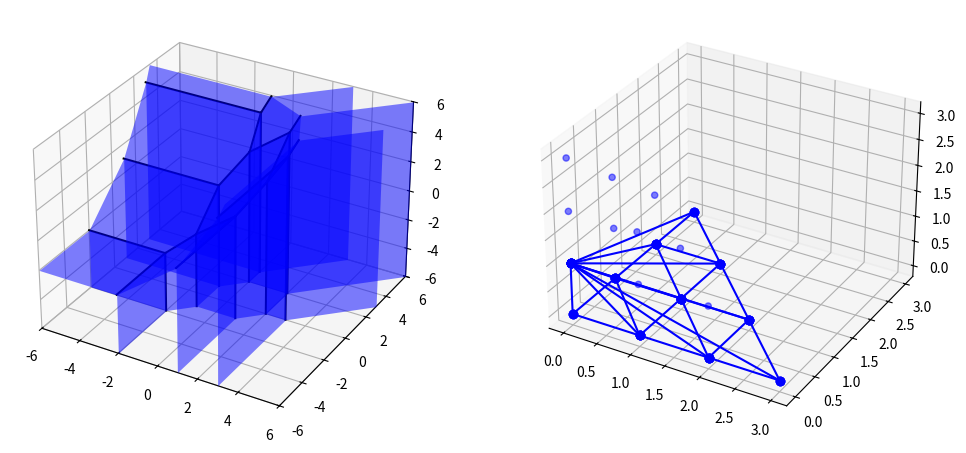

Python code for this plot:
###############################
# This script plots the tropical curve defined by a trivariate tropical polynomial
# The tropical numbers are defined with max as addition
# v1.1 - Ignore infty entries & got rid of a few functions
###############################
# TODO: Man kann alle list_exp Geschichten in inds und linToExp verstecken.
# TODO: Minimalist support
# TODO: Weights?

''' Preamble '''
import numpy as np
import matplotlib.pyplot as plt
from mpl_toolkits.mplot3d import Axes3D
from mpl_toolkits.mplot3d.art3d import Poly3DCollection
from scipy.spatial import ConvexHull
from matplotlib.ticker import MaxNLocator

infty = -9999999999999999 # Auxiliar-minus-infty - just some very negative number

''' INPUT '''
# This is the only stuff you should change

''' Define the polynomial '''
# Highest occuring exponent of a variable (e.g. for x^3y^2 + y^2 set d = 3)
# Setting this to sth like 10 and just forgetting about it doesn't really harm the computation time.
d = 10

# A[i,j,k] is the coefficient that belongs to x^iy^jz^k
A = infty * np.ones((d+1,d+1,d+1))# Initialising A - this sould not be deleted

try:    
    A[0,0,0] = -2
    A[0,1,0] = 0
    A[1,0,0] = 0
    A[2,0,0] = -1
    A[0,2,0] = -1
    A[1,1,0] = 1
    A[2,1,0] = -1
    A[1,2,0] = -1
    A[3,0,0] = -4
    A[0,3,0] = -4
    A[0,0,1] = 0
    
    '''
    A[0,0,0] = 1
    A[0,0,1] = -1
    A[0,0,2] = 0
    A[0,0,3] = 0
    '''
    '''
    A[0,0,0] = 0
    A[1,0,0] = 0
    '''
    '''
    A[2,0,0] = 0
    A[0,2,0] = 0
    A[0,0,2] = 0
    A[0,0,0] = 0
    A[1,0,0] = 0
    '''
    '''
    A[0,0,0] = 0
    A[1,0,0] = 0
    A[0,1,0] = 0
    A[0,0,1] = 0
    '''
    '''
    A[0,0,0] = 0
    A[1,0,1] = 0
    A[1,1,0] = 0
    A[2,1,1] = 0 # I = K = 0; J = [1,1,0], L = [1,0,1]
    '''
except:
    raise ValueError("Your highest occuring degree of a variable, d, is too small. (Or you have a syntax error)")

''' Plotting range '''
# As long as you don't do stuff near infty you should be fine

a_x = -6  # Boundary x-axis left
b_x = 6   # Boundary x-axis right
a_y = -6  # Boundary y-axis left
b_y = 6   # Boundary y-axis right
a_z = -6
b_z = 6

''' If something weird happens, read this:'''
## Non-symbolic computing problems: One does not simply check floats for equality
# If you don't do sth weird, this part should not concern you. Some words:
# This eps can usually be chosen very small (~10^{-14}). If the polynomial is of very high degree you might need a bigger eps
# So if the sanity check of a plot fails, this is the first thing to change and check again.

eps = 0.00000000000001  # Epsilon - because testing for equality of floats is bad

''' Code - functions '''
# Don't change stuff after here - unless you really know what you are doing

def linToExp(i):
    '''
        Args:
            Integer between 0 and (d+1)^3
        Returns:
            The exponent of the i-th monomial
    '''
    return (i // (d+1)**2), ((i // (d+1))%(d+1)), (i % (d+1))

def tropPolySet(x,y,z,A,inds):
    '''
    Args:
        x (int of float): x-coordinate
        y (int of float): y-coordinate
        z (int of float): z-coordinate
        A (3-dim Array of int or float): The coefficientmatrix of a tropical polynomial
        inds (list of ont): The entries of A not infty
    Returns:
        array of floats: The values in the max of the tropical polynomial, has length len(inds)
    '''
    n = len(inds)
    v = np.zeros(n)
    for i in range(n):
        i1,j1,k1 = linToExp(inds[i])
        v[i] = i1*x + j1*y + k1*z + A[i1,j1,k1]
    return v

def threeEqual(a,b,val,eps):
    '''
    Args:
        a(list or array of int or float): First tuple
        b(list or array of int or float): Second tuple
        val (int or float): A value
        eps (int or float): error tolerance
    Returns:
        True if at least three entries of both a and b are closer than eps to val
    '''
    count = 0

    for i in range(0,len(a)):
        if (abs(val-a[i]) < eps):
            count = count + 1
    if count >= 3:
        count = 0
        for i in range(0,len(b)):
            if (abs(val-b[i]) < eps):
                count = count + 1
    else:
        return False
    if count >= 3:
        return True
    else:
        return False

def isSubSet3(a1,a2,a3,b1,b2,b3):
    '''
    Args:
        a1,a2,a3,b1,b2,a3 (list of int or float): The coordinates of two sets of points
    Returns:
        True if {(a1,a2,a3)} is a subset of {(b1,b2,b3)}, else False
    '''
    a = []
    b = []
    for i in range(0,len(a1)):
        a.append(np.array([a1[i],a2[i],a3[i]]))
    for i in range(0,len(b1)):
        b.append(np.array([b1[i],b2[i],b3[i]]))
    for i in range(0,len(a)):
        if not any(np.array_equal(a[i], bi) for bi in b):
            return False
    return True

def bothAreIn(i1,j1,k1,i2,j2,k2,list_is,list_js,list_ks):
    '''
    Args:
        i1,j1,k1,i2,j2,k2 (int): Two exponents of monomials
    Returns:
        true if (i1,j1,k1), (i2,j2,k2) both are in {(list_is[l],list_js[l],list_ks[l])|l}
    '''
    exp1 = [i1,j1,k1]
    exp2 = [i2,j2,k2]
    exps = []
    for i in range(0,len(list_is)):
        exps.append([list_is[i],list_js[i],list_ks[i]])
    if (exp1 in exps) and (exp2 in exps):
        return True
    else:
        return False

def getTheEquals(exp1,exp2):
    '''
        Args:
            Two lists of length 3 containing lists of int of length 3
        Returns:
            The Entries that occur twice
    '''
    sol = []
    for i in range(0,len(exp1)):
        if (exp1[i] in exp2):
            sol.append(exp1[i])
    return sol

def tropMonomVal(x,y,z,exp,A):
    '''
        Args:
            Point (x,y,z), exponent of monomial [i,j,k], coeff matrix A
        Returns:
            Value of the tropical monomial at (x,y,z)
    '''
    return (A[exp[0],exp[1],exp[2]] + exp[0]*x + exp[1]*y + exp[2]*z)

def noDouble(arr, eps):
    '''
    Entfernt doppelte Elemente aus der Eingabeliste basierend auf einer Max-Norm-Toleranz.

    Args:
        arr: List of numpy arrays (length 3)
        eps: float - error tolerance in max norm

    Returns:
        Eine Liste mit einzigartigen Elementen aus `arr`, wobei zwei Elemente als gleich betrachtet 
        werden, wenn ihre Max-Norm-Distanz kleiner als `eps` ist.
    '''
    unique = []
    for vector in arr:
        if not isInSet(vector, unique, eps):
            unique.append(vector)
    return unique


def isInSet(vector, unique_list, eps):
    """
    Überprüft, ob ein Vektor bereits in einer Liste enthalten ist, basierend auf der Max-Norm.

    Args:
        vector: numpy array der Länge 3
        unique_list: Liste von numpy arrays (Länge 3)
        eps: float - Fehler-Toleranz für die Max-Norm

    Returns:
        True, wenn `vector` in `unique_list` enthalten ist (bis auf eine Toleranz von `eps`), 
        ansonsten False.
    """
    for existing_vector in unique_list:
        if np.all(np.abs(vector - existing_vector) < eps):
            return True
    return False

def noDoublePolygon(vert_poly, monoms_poly):
    '''
        Args:
            List of lists of three-dim np arrays, List of Lists of ints (exponents of two of the maximal monoms at each polygon)
        Returns:
            Maximal list of lists of three-dim np arrays, such that no set of three dim arrays occurs twice. For each polygon the exponents of all maximal monoms
            Gets rid of polygons with only two vertices
    '''
    temp_vert_poly = [] # Start with no polygon
    temp_monoms = []  # And no max monoms
    for i in range(len(vert_poly)): # For each polygon: If not already in list, add it to the list
        if (len(vert_poly[i]) > 2): # Actually a polygon, i.e. more than two vertices
            index_eq = notAnyEqual(vert_poly[i],temp_vert_poly)
            if index_eq == -1:
                temp_vert_poly.append(vert_poly[i])
                temp_monoms.append(monoms_poly[i])
            else: # If already in list, add the monomials exponents
                temp_monoms[index_eq] = concatListsNoDouble(temp_monoms[index_eq],monoms_poly[i])
    return temp_vert_poly, temp_monoms

def notAnyEqual(vert_poly_i,temp_vert_poly):
    '''
        Args:
            vert_poly_i (list of length 3 arrays of floats): A list of vertics of a polygon
            temp_vert_poly (list of lists of length 3 arrays of floats): A list of the above
        Returns:
            int: -1 iff vert_poly_i not in temp_vert_poly; i iff vert_poly_i in temp_vert_poly, i is the index at which the equality occured
    '''
    for i in range(len(temp_vert_poly)):
        if equalTwoListsOfArr(vert_poly_i, temp_vert_poly[i]):
            return i
    return -1

def concatListsNoDouble(list1, list2):
    '''
        Args:
            Two lists with entries lists of ints of length 3
        Returns:
            List containing all entries of the two lists, but each entry exactly once
    '''
    temp = list2
    for el1 in list1:
        if not(el1 in temp):
            temp.append(el1)
    return temp

def equalTwoListsOfArr(larr1,larr2):
    '''
        Args:
            Two lists of np arrays of length 3
        Returns:
            True if the lists have the same length and larr1 subset larr2
        (In particular: If each list contains no element twice, returns true iff, as sets, larr1 == larr2)
    '''
    if (len(larr1) != len(larr2)):
        return False
    for arr in larr1:
        if not any(np.array_equal(arr,arr2) for arr2 in larr2):
            return False
    return True

def maxMonomsAt(value_poly,eps):
    '''
        Args:
            np.array of doubles
        Returns:
            List of exponents of max monoms
    '''
    exps = []
    themax = np.max(value_poly)
    for i in range(len(value_poly)):
        if (abs(themax-value_poly[i])<eps):
            exps.append([i // (d+1)**2,(i // (d+1))%(d+1),i % (d+1)])
    return exps

def maxIndices(vals,eps):
    '''
        Args:
            np array of doubles, double
        Returns:
            The indices of the maximal (up to eps) values of vals
    '''
    mval = np.max(vals)
    maxinds = []
    for i in range(len(vals)):
        if (abs(mval - vals[i])<eps):
            maxinds.append(i)
    return maxinds

def pointsUnEqual(x1,y1,z1,x2,y2,z2,eps):
    '''
        Args:
            x1,y1,z1,x2,y2,z2 (float): The entries of two points in 3d space
            eps (float): error tolerance
        Returns:
            boolean: True if the points have distance less than eps in the infinity-norm, else False
    '''
    return (abs(x1 - x2) > eps) or (abs(y1-y2) > eps) or (abs(z1 - z2) > eps)

        
''' Code - do stuff '''

if (a_x >= b_x) or (a_y >= b_y) or (a_z >= b_z):
    raise ValueError("Your plotting range has too few dimensions or the boundarys dont make sense (e.g. intervall [2,1]). If you want to plot something 2-dim there is an extra script for that.")

# Get the relevant entries of the matrix A. This saves us a lot of asking for entries not beeing infty
inds = []
for l in range((d+1)**3):
    i,j,k = linToExp(l)
    if not (A[i,j,k] == infty):
        inds.append(l)

# The number of non infty entries in A
n = len(inds)

if (n < 2):
    raise ValueError("Please enter a polynomial, that is, set at least two entries of A to something different than infty.")

# A list of the corners of the plotting range. We will need this later
corners = [[a_x, a_y, a_z],
           [a_x, a_y, b_z],
           [a_x, b_y, a_z],
           [a_x, b_y, b_z],
           [b_x, a_y, a_z],
           [b_x, a_y, b_z],
           [b_x, b_y, a_z],
           [b_x, b_y, b_z]]

            
''' Walk through matrix A, check all quadrupels of monomials '''

list_x_vals = [] # In here go the x values for quadruple-max points
list_y_vals = [] # In here go the y values for quadruple-max points
list_z_vals = []
list_is = [] # In here go, as lists, the x-exponents of the maximal monomials
list_js = [] # In here go, as lists, the y-exponents of the maximal monomials
list_ks = []


for i in range(n-3):
    for j in range(i+1,n-2):
        for k in range(j+1,n-1):
            for l in range(k+1,n):
                ## Solve for points where a value is attained three times
                # Recover the exponents from the linear counting
                i1, j1, k1 = linToExp(inds[i])
                i2, j2, k2 = linToExp(inds[j])
                i3, j3, k3 = linToExp(inds[k])
                i4, j4, k4 = linToExp(inds[l])

                # The coefficients of the system of linear equations we have to solve
                B = np.array([[i2-i1, j2-j1, k2-k1],[i3-i1, j3-j1, k3-k1],[i4-i1, j4-j1, k4-k1]])
                b = np.array([A[i1,j1,k1] - A[i2,j2,k2],A[i1,j1,k1] - A[i3,j3,k3],A[i1,j1,k1] - A[i4,j4,k4]])

                # Proceed only if the system of lin eq is uniquely solvable
                if (0 != np.linalg.det(B)):
                    xyz = np.linalg.solve(B, b)
                    # Check if it is actually a maximum
                    if (abs(np.max(tropPolySet(xyz[0],xyz[1],xyz[2],A,inds)) - A[i1,j1,k1] - i1*xyz[0] - j1*xyz[1] - k1*xyz[2]) < eps):
                        list_x_vals.append(xyz[0])
                        list_y_vals.append(xyz[1])
                        list_z_vals.append(xyz[2])
                        if (xyz[0] <= a_x) or (xyz[0] >= b_x) or (xyz[1] <= a_y) or (xyz[1] >= b_y) or (xyz[2] <= a_z) or (xyz[2] >= b_z):
                            print(f"The point ({xyz[0]},{xyz[1]},{xyz[2]}) is not in your plotting range, which should be a problem...")

# Get all max monomials at each point
for i in range(len(list_x_vals)):
    temp = maxIndices(tropPolySet(list_x_vals[i],list_y_vals[i],list_z_vals[i],A,inds),eps)
    temp_is = []
    temp_js = []
    temp_ks = []
    for tp in temp:
        i1,j1,k1 = linToExp(inds[tp])
        temp_is.append(i1)
        temp_js.append(j1)
        temp_ks.append(k1)
    list_is.append(temp_is)
    list_js.append(temp_js)
    list_ks.append(temp_ks)

''' Now consider the boundary-triple max points '''

list_x_vals_bdry = [] # In here go the x values for points in the trop variety on the boundary
list_y_vals_bdry = [] # In here go the y values for points in the trop variety on the boundary
list_z_vals_bdry = []
list_is_bdry = [] # In here go, as length 3 lists, the x-exponents of the maximal monomials
list_js_bdry = [] # In here go, as length 3 listss, the y-exponents of the maximal monomials
list_ks_bdry = []

# It follows a lot of almost copy-pasted code. However, as there are always small but significiant changes, it cannot be easily be turned into a function
for i in range(n-2):
    for j in range(i+1,n-1):
        for k in range(j+1,n):
            ## Solve for points on boundary where a value is attained three times
            # Recovers the exponents from the linear counting

            i1, j1, k1 = linToExp(inds[i])
            i2, j2, k2 = linToExp(inds[j])
            i3, j3, k3 = linToExp(inds[k])
            
            # a_x boundary
            B = np.array([[j2-j1, k2-k1],[j3-j1, k3-k1]])
            b = np.array([A[i1,j1,k1]-A[i2,j2,k2]-(i2-i1)*a_x,A[i1,j1,k1]-A[i3,j3,k3]-(i3-i1)*a_x])
            if (np.linalg.det(B) != 0): # If uniquely solvable
                rest_coord = np.linalg.solve(B, b)
                # if in plotting range
                if (rest_coord[0] >= a_y) and (rest_coord[0] <= b_y) and (rest_coord[1] >= a_z) and (rest_coord[1] <= b_z):
                    # if actually in the variety
                    if(abs(np.max(tropPolySet(a_x,rest_coord[0],rest_coord[1],A,inds)) - A[i1,j1,k1] - i1*a_x - j1* rest_coord[0] - k1*rest_coord[1]) < eps):
                        list_x_vals_bdry.append(a_x)
                        list_y_vals_bdry.append(rest_coord[0])
                        list_z_vals_bdry.append(rest_coord[1])

                        list_is_bdry.append([i1,i2,i3])
                        list_js_bdry.append([j1,j2,j3])
                        list_ks_bdry.append([k1,k2,k3])
                # b_x
                b = np.array([A[i1,j1,k1]-A[i2,j2,k2]-(i2-i1)*b_x,A[i1,j1,k1]-A[i3,j3,k3]-(i3-i1)*b_x])
                rest_coord = np.linalg.solve(B, b)
                #if in plotting range
                if (rest_coord[0] >= a_y) and (rest_coord[0] <= b_y) and (rest_coord[1] >= a_z) and (rest_coord[1] <= b_z):
                    # if actually in the variety
                    if(abs(np.max(tropPolySet(b_x,rest_coord[0],rest_coord[1],A,inds)) - A[i1,j1,k1] - i1*b_x - j1* rest_coord[0] - k1*rest_coord[1]) < eps):
                        list_x_vals_bdry.append(b_x)
                        list_y_vals_bdry.append(rest_coord[0])
                        list_z_vals_bdry.append(rest_coord[1])

                        list_is_bdry.append([i1,i2,i3])
                        list_js_bdry.append([j1,j2,j3])
                        list_ks_bdry.append([k1,k2,k3])
            # a_y
            B = np.array([[i2-i1, k2-k1],[i3-i1, k3-k1]])
            b = np.array([A[i1,j1,k1]-A[i2,j2,k2]-(j2-j1)*a_y, A[i1,j1,k1]-A[i3,j3,k3]-(j3-j1)*a_y])
            if (np.linalg.det(B) != 0): # If uniquely solvable
                rest_coord = np.linalg.solve(B, b)
                # if in plotting range
                if (rest_coord[0] >= a_x) and (rest_coord[0] <= b_x) and (rest_coord[1] >= a_z) and (rest_coord[1] <= b_z):
                    # if in variety
                    if(abs(np.max(tropPolySet(rest_coord[0],a_y,rest_coord[1],A,inds)) - A[i1,j1,k1] - i1*rest_coord[0] - j1* a_y - k1*rest_coord[1]) < eps):
                        list_x_vals_bdry.append(rest_coord[0])
                        list_y_vals_bdry.append(a_y)
                        list_z_vals_bdry.append(rest_coord[1])

                        list_is_bdry.append([i1,i2,i3])
                        list_js_bdry.append([j1,j2,j3])
                        list_ks_bdry.append([k1,k2,k3])
                # b_y
                b = np.array([A[i1,j1,k1]-A[i2,j2,k2]-(j2-j1)*b_y, A[i1,j1,k1]-A[i3,j3,k3]-(j3-j1)*b_y])
                rest_coord = np.linalg.solve(B, b)
                # if in range
                if (rest_coord[0] >= a_x) and (rest_coord[0] <= b_x) and (rest_coord[1] >= a_z) and (rest_coord[1] <= b_z):
                    if(abs(np.max(tropPolySet(rest_coord[0],b_y,rest_coord[1],A,inds)) - A[i1,j1,k1] - i1*rest_coord[0] - j1* b_y - k1*rest_coord[1]) < eps):
                        list_x_vals_bdry.append(rest_coord[0])
                        list_y_vals_bdry.append(b_y)
                        list_z_vals_bdry.append(rest_coord[1])

                        list_is_bdry.append([i1,i2,i3])
                        list_js_bdry.append([j1,j2,j3])
                        list_ks_bdry.append([k1,k2,k3])
            # a_z
            B = np.array([[i2-i1, j2-j1],[i3-i1, j3-j1]])
            b = np.array([A[i1,j1,k1]-A[i2,j2,k2]-(k2-k1)*a_z, A[i1,j1,k1]-A[i3,j3,k3]-(k3-k1)*a_z])
            if (np.linalg.det(B) != 0): # If uniquely solvable
                rest_coord = np.linalg.solve(B, b)
                #if in range
                if (rest_coord[0] >= a_x) and (rest_coord[0] <= b_x) and (rest_coord[1] >= a_y) and (rest_coord[1] <= b_y):
                    #if in variety
                    if(abs(np.max(tropPolySet(rest_coord[0],rest_coord[1],a_z,A,inds)) - A[i1,j1,k1] - i1*rest_coord[0] - j1* rest_coord[1] - k1*a_z) < eps):
                        list_x_vals_bdry.append(rest_coord[0])
                        list_y_vals_bdry.append(rest_coord[1])
                        list_z_vals_bdry.append(a_z)

                        list_is_bdry.append([i1,i2,i3])
                        list_js_bdry.append([j1,j2,j3])
                        list_ks_bdry.append([k1,k2,k3])
                # b_z
                b = np.array([A[i1,j1,k1]-A[i2,j2,k2]-(k2-k1)*b_z, A[i1,j1,k1]-A[i3,j3,k3]-(k3-k1)*b_z])
                rest_coord = np.linalg.solve(B, b)
                if (rest_coord[0] >= a_x) and (rest_coord[0] <= b_x) and (rest_coord[1] >= a_y) and (rest_coord[1] <= b_y):
                    if(abs(np.max(tropPolySet(rest_coord[0],rest_coord[1],b_z,A,inds)) - A[i1,j1,k1] - i1*rest_coord[0] - j1* rest_coord[1] - k1*b_z) < eps):
                        list_x_vals_bdry.append(rest_coord[0])
                        list_y_vals_bdry.append(rest_coord[1])
                        list_z_vals_bdry.append(b_z)

                        list_is_bdry.append([i1,i2,i3])
                        list_js_bdry.append([j1,j2,j3])
                        list_ks_bdry.append([k1,k2,k3])


'''Now we have all points at wich edges start and end and the exponents of the maximal monomials'''
# We check which points we should connect with a line
# Sadly just checking if the point in the middle is in the variety is not sufficient.
# The max has to be attained by the right monomials, too

m = len(list_x_vals) # We will need this number often. So let's just remember it
list_x_edge_vals = [] # In here go the x values, as length 2 arrays, of start and endpoint of edges of the trop variety
list_y_edge_vals = [] # In here go the y values, as length 2 arrays, of start and endpoint of edges of the trop variety
list_z_edge_vals = [] # In here go the y values, as length 2 arrays, of start and endpoint of edges of the trop variety


''' First: Check which 4-max points to connect to other 4-max points'''

for i in range(m-1):
    for j in range(i+1,m):
        # If the two points are actually different points
        if pointsUnEqual(list_x_vals[i],list_y_vals[i],list_z_vals[i],list_x_vals[j],list_y_vals[j],list_z_vals[j],eps):
            mid_x = (list_x_vals[i] + list_x_vals[j])/2
            mid_y = (list_y_vals[i] + list_y_vals[j])/2
            mid_z = (list_z_vals[i] + list_z_vals[j])/2
            val = np.max(tropPolySet(mid_x,mid_y,mid_z,A,inds))
            a = []
            b = []
            for k in range(0,len(list_is[i])): # Fill a with the values of the max monomials of point one at the middle point
                a.append(A[list_is[i][k],list_js[i][k],list_ks[i][k]] + list_is[i][k]*mid_x + list_js[i][k]*mid_y+list_ks[i][k]*mid_z)
            for k in range(0,len(list_is[j])): # Fill b with the values of the max monomials of point two at the middle point
                b.append(A[list_is[j][k],list_js[j][k],list_ks[j][k]] + list_is[j][k]*mid_x + list_js[j][k]*mid_y + +list_ks[j][k]*mid_z)
            if threeEqual(a,b,val,eps): # in trop var the max is attained by the right monomials at the middle point?
                list_x_edge_vals.append(np.array([list_x_vals[i],list_x_vals[j]]))
                list_y_edge_vals.append(np.array([list_y_vals[i],list_y_vals[j]]))
                list_z_edge_vals.append(np.array([list_z_vals[i],list_z_vals[j]]))


''' Second: Check which 4-max points to connect to triple max boundary points'''

for i in range(m):
    for j in range(len(list_x_vals_bdry)):
        # If the two points are actually different points
        if pointsUnEqual(list_x_vals[i],list_y_vals[i],list_z_vals[i],list_x_vals_bdry[j],list_y_vals_bdry[j],list_z_vals_bdry[j],eps):
            # If the max is attained by the right monomials
            if isSubSet3(list_is_bdry[j],list_js_bdry[j],list_ks_bdry[j],list_is[i],list_js[i],list_ks[i]):
                list_x_edge_vals.append(np.array([list_x_vals[i],list_x_vals_bdry[j]]))
                list_y_edge_vals.append(np.array([list_y_vals[i],list_y_vals_bdry[j]]))
                list_z_edge_vals.append(np.array([list_z_vals[i],list_z_vals_bdry[j]]))


''' Third: Check which boundary triple max points to connect.'''
# This is a degenerate case, but it can happen - but only if there are no 4-max points

if not list_x_vals:
    for i in range(len(list_x_vals_bdry)):
        for j in range(len(list_x_vals_bdry)):
            # If the two points are actually different points
            if pointsUnEqual(list_x_vals_bdry[i],list_y_vals_bdry[i],list_z_vals_bdry[i],list_x_vals_bdry[j],list_y_vals_bdry[j],list_z_vals_bdry[j],eps):
                if isSubSet3(list_is_bdry[j],list_js_bdry[j],list_ks_bdry[j], list_is_bdry[i],list_js_bdry[i],list_ks_bdry[i]):
                    list_x_edge_vals.append(np.array([list_x_vals_bdry[i],list_x_vals_bdry[j]]))
                    list_y_edge_vals.append(np.array([list_y_vals_bdry[i],list_y_vals_bdry[j]]))
                    list_z_edge_vals.append(np.array([list_z_vals_bdry[i],list_z_vals_bdry[j]]))


'''Compute the intersections with the edges of the plotting range'''

list_x_vals_bbdry = [] # List for the x values of said points
list_y_vals_bbdry = []
list_z_vals_bbdry = []

list_is_bbdry = [] # List for the exponents
list_js_bbdry = []
list_ks_bbdry = []

if list_is_bdry:
    # If this list is non empty, it automatically has at least length two
    list_exp_bdry = [] # List for the max exponents at boundary points. These monoms are the only ones which can be maximal at the edges of the range
    for i in range(len(list_is_bdry)):
        temp = []
        temp.append([list_is_bdry[i][0], list_js_bdry[i][0], list_ks_bdry[i][0]])
        temp.append([list_is_bdry[i][1], list_js_bdry[i][1], list_ks_bdry[i][1]])
        temp.append([list_is_bdry[i][2], list_js_bdry[i][2], list_ks_bdry[i][2]])
        list_exp_bdry.append(temp)
    # Go through pairs of boundary triple max points
    for exp1 in range(len(list_exp_bdry)):
        for exp2 in range(exp1 + 1,len(list_exp_bdry)):
            # Get the monomials that agree
            monoms = getTheEquals(list_exp_bdry[exp1],list_exp_bdry[exp2])
            # If more at least two monomials agree
            if (len(monoms) > 1):
                # Go through all pairs of elements in monoms
                for mon1 in range(len(monoms)):
                    for mon2 in range(mon1 + 1, len(monoms)):
                        i1 = monoms[mon1][0]
                        j1 = monoms[mon1][1]
                        k1 = monoms[mon1][2]

                        i2 = monoms[mon2][0]
                        j2 = monoms[mon2][1]
                        k2 = monoms[mon2][2]
                        
                        di = i1 - i2
                        dj = j1 - j2
                        dk = k1 - k2
                        # Solve for the intersection points with the edges of the range
                        # This is, again, a lot of copy-paste work with small variations
                        if (dk != 0):# ax,ay - ax,by - bx,ay - bx,by
                            # ax,ay
                            last_val = (-1/dk)*(A[i1,j1,k1]-A[i2,j2,k2]+a_x*di+a_y*dj)
                            if (abs(np.max(tropPolySet(a_x,a_y,last_val,A,inds) - tropMonomVal(a_x,a_y,last_val,monoms[mon1],A)))<eps) and (last_val >= a_z) and (last_val <= b_z):
                                list_x_vals_bbdry.append(a_x)
                                list_y_vals_bbdry.append(a_y)
                                list_z_vals_bbdry.append(last_val)

                                list_is_bbdry.append([i1,i2])
                                list_js_bbdry.append([j1,j2])
                                list_ks_bbdry.append([k1,k2])
                            # ax,by
                            last_val = (-1/dk)*(A[i1,j1,k1]-A[i2,j2,k2]+a_x*di+b_y*dj)
                            if (abs(np.max(tropPolySet(a_x,b_y,last_val,A,inds) - tropMonomVal(a_x,b_y,last_val,monoms[mon1],A)))<eps) and (last_val >= a_z) and (last_val <= b_z):
                                list_x_vals_bbdry.append(a_x)
                                list_y_vals_bbdry.append(b_y)
                                list_z_vals_bbdry.append(last_val)

                                list_is_bbdry.append([i1,i2])
                                list_js_bbdry.append([j1,j2])
                                list_ks_bbdry.append([k1,k2])
                            # bx,ay
                            last_val = (-1/dk)*(A[i1,j1,k1]-A[i2,j2,k2]+b_x*di+a_y*dj)
                            if (abs(np.max(tropPolySet(b_x,a_y,last_val,A,inds) - tropMonomVal(b_x,a_y,last_val,monoms[mon1],A)))<eps) and (last_val >= a_z) and (last_val <= b_z):
                                list_x_vals_bbdry.append(b_x)
                                list_y_vals_bbdry.append(a_y)
                                list_z_vals_bbdry.append(last_val)
                                
                                list_is_bbdry.append([i1,i2])
                                list_js_bbdry.append([j1,j2])
                                list_ks_bbdry.append([k1,k2])
                            # bx,by
                            last_val = (-1/dk)*(A[i1,j1,k1]-A[i2,j2,k2]+b_x*di+b_y*dj)
                            if (abs(np.max(tropPolySet(b_x,b_y,last_val,A,inds) - tropMonomVal(b_x,b_y,last_val,monoms[mon1],A)))<eps) and (last_val >= a_z) and (last_val <= b_z):
                                list_x_vals_bbdry.append(b_x)
                                list_y_vals_bbdry.append(b_y)
                                list_z_vals_bbdry.append(last_val)

                                list_is_bbdry.append([i1,i2])
                                list_js_bbdry.append([j1,j2])
                                list_ks_bbdry.append([k1,k2])
                        if (dj != 0):# ax,az - ax,bz - bx,az - bx,bz
                            #ax,az
                            last_val = (-1/dj)*(A[i1,j1,k1]-A[i2,j2,k2]+a_x*di+a_z*dk)
                            if (abs(np.max(tropPolySet(a_x,last_val,a_z,A,inds) - tropMonomVal(a_x,last_val,a_z,monoms[mon1],A)))<eps) and (last_val >= a_y) and (last_val <= b_y):
                                list_x_vals_bbdry.append(a_x)
                                list_y_vals_bbdry.append(last_val)
                                list_z_vals_bbdry.append(a_z)
                                
                                list_is_bbdry.append([i1,i2])
                                list_js_bbdry.append([j1,j2])
                                list_ks_bbdry.append([k1,k2])
                            #ax,bz
                            last_val = (-1/dj)*(A[i1,j1,k1]-A[i2,j2,k2]+a_x*di+b_z*dk)
                            if (abs(np.max(tropPolySet(a_x,last_val,b_z,A,inds) - tropMonomVal(a_x,last_val,b_z,monoms[mon1],A)))<eps) and (last_val >= a_y) and (last_val <= b_y):
                                list_x_vals_bbdry.append(a_x)
                                list_y_vals_bbdry.append(last_val)
                                list_z_vals_bbdry.append(b_z)
                                
                                list_is_bbdry.append([i1,i2])
                                list_js_bbdry.append([j1,j2])
                                list_ks_bbdry.append([k1,k2])
                            #bx,az
                            last_val = (-1/dj)*(A[i1,j1,k1]-A[i2,j2,k2]+b_x*di+a_z*dk)
                            if (abs(np.max(tropPolySet(b_x,last_val,a_z,A,inds) - tropMonomVal(b_x,last_val,a_z,monoms[mon1],A)))<eps) and (last_val >= a_y) and (last_val <= b_y):
                                list_x_vals_bbdry.append(b_x)
                                list_y_vals_bbdry.append(last_val)
                                list_z_vals_bbdry.append(a_z)

                                list_is_bbdry.append([i1,i2])
                                list_js_bbdry.append([j1,j2])
                                list_ks_bbdry.append([k1,k2])
                            #bx,bz
                            last_val = (-1/dj)*(A[i1,j1,k1]-A[i2,j2,k2]+b_x*di+b_z*dk)
                            if (abs(np.max(tropPolySet(b_x,last_val,b_z,A,inds) - tropMonomVal(b_x,last_val,b_z,monoms[mon1],A)))<eps) and (last_val >= a_y) and (last_val <= b_y):
                                list_x_vals_bbdry.append(b_x)
                                list_y_vals_bbdry.append(last_val)
                                list_z_vals_bbdry.append(b_z)

                                list_is_bbdry.append([i1,i2])
                                list_js_bbdry.append([j1,j2])
                                list_ks_bbdry.append([k1,k2])
                        if (di != 0):# ayaz, aybz, byaz, bybz
                            #ayaz
                            last_val = (-1/di)*(A[i1,j1,k1]-A[i2,j2,k2]+a_y*dj+a_z*dk)
                            if (abs(np.max(tropPolySet(last_val,a_y,a_z,A,inds) - tropMonomVal(last_val,a_y,a_z,monoms[mon1],A)))<eps) and (last_val >= a_x) and (last_val <= b_x):
                                list_x_vals_bbdry.append(last_val)
                                list_y_vals_bbdry.append(a_y)
                                list_z_vals_bbdry.append(a_z)

                                list_is_bbdry.append([i1,i2])
                                list_js_bbdry.append([j1,j2])
                                list_ks_bbdry.append([k1,k2])
                            #aybz
                            last_val = (-1/di)*(A[i1,j1,k1]-A[i2,j2,k2]+a_y*dj+b_z*dk)
                            if (abs(np.max(tropPolySet(last_val,a_y,b_z,A,inds) - tropMonomVal(last_val,a_y,b_z,monoms[mon1],A)))<eps) and (last_val >= a_x) and (last_val <= b_x):
                                list_x_vals_bbdry.append(last_val)
                                list_y_vals_bbdry.append(a_y)
                                list_z_vals_bbdry.append(b_z)

                                list_is_bbdry.append([i1,i2])
                                list_js_bbdry.append([j1,j2])
                                list_ks_bbdry.append([k1,k2])
                            #byaz
                            last_val = (-1/di)*(A[i1,j1,k1]-A[i2,j2,k2]+b_y*dj+a_z*dk)
                            if (abs(np.max(tropPolySet(last_val,b_y,a_z,A,inds) - tropMonomVal(last_val,b_y,a_z,monoms[mon1],A)))<eps) and (last_val >= a_x) and (last_val <= b_x):
                                list_x_vals_bbdry.append(last_val)
                                list_y_vals_bbdry.append(b_y)
                                list_z_vals_bbdry.append(a_z)

                                list_is_bbdry.append([i1,i2])
                                list_js_bbdry.append([j1,j2])
                                list_ks_bbdry.append([k1,k2])
                            #bybz
                            last_val = (-1/di)*(A[i1,j1,k1]-A[i2,j2,k2]+b_y*dj+b_z*dk)
                            if (abs(np.max(tropPolySet(last_val,b_y,b_z,A,inds) - tropMonomVal(last_val,b_y,b_z,monoms[mon1],A)))<eps) and (last_val >= a_x) and (last_val <= b_x):
                                list_x_vals_bbdry.append(last_val)
                                list_y_vals_bbdry.append(b_y)
                                list_z_vals_bbdry.append(b_z)

                                list_is_bbdry.append([i1,i2])
                                list_js_bbdry.append([j1,j2])
                                list_ks_bbdry.append([k1,k2])

# Initialisation for plotting the dual
x_vals_edge_dual = []
y_vals_edge_dual = []
z_vals_edge_dual = []

# Initialisation for the plots
fig, (ax1, ax2) = plt.subplots(1, 2, subplot_kw={'projection': '3d'}, figsize=(12,6))
ax1.set_xlim([a_x, b_x])
ax1.set_ylim([a_y, b_y])
ax1.set_zlim([a_z, b_z])

# If there are edges. In the else case, the variety is just a plane
if list_x_edge_vals:
    '''Compute the intersections with the corners of the plotting range'''
    # There shouldn't be too many, but it can happen and f the plot up if we don't check for them
    list_x_vals_bbbdry = []
    list_y_vals_bbbdry = []
    list_z_vals_bbbdry = []

    list_is_bbbdry = []
    list_js_bbbdry = []
    list_ks_bbbdry = []

    for corner in corners:
        values_poly = tropPolySet(corner[0],corner[1],corner[2],A,inds)
        corner_monom = maxMonomsAt(values_poly,eps)
        if (len(corner_monom) > 1):
            list_x_vals_bbbdry.append(corner[0])
            list_y_vals_bbbdry.append(corner[1])
            list_z_vals_bbbdry.append(corner[2])
            temp_i = []
            temp_j = []
            temp_k = []
            for exp in corner_monom:
                temp_i.append(exp[0])
                temp_j.append(exp[1])
                temp_k.append(exp[2])
            list_is_bbbdry.append(temp_i)
            list_js_bbbdry.append(temp_j)
            list_ks_bbbdry.append(temp_k)


    '''Go for the 2-max planes'''
    # Go through all possible pairs of monomials and check which vertices contain them in their max monomials
    
    vertices_polygon = [] # In here go the coordinates of a polygon as a list

    # Get all the possible coordinates of the polygons of the variety
    list_x_vals_all = list_x_vals + list_x_vals_bdry + list_x_vals_bbdry + list_x_vals_bbbdry
    list_y_vals_all = list_y_vals + list_y_vals_bdry + list_y_vals_bbdry + list_y_vals_bbbdry
    list_z_vals_all = list_z_vals + list_z_vals_bdry + list_z_vals_bbdry + list_z_vals_bbbdry
    # And the exponents of the maximal monomials
    list_is_all = list_is + list_is_bdry + list_is_bbdry + list_is_bbbdry
    list_js_all = list_js + list_js_bdry + list_js_bbdry + list_js_bbbdry
    list_ks_all = list_ks + list_ks_bdry + list_ks_bbdry + list_ks_bbbdry

    num_polygon = 0 # Counts the polygons

    ## Compute the vertices of all polygons
    # Polygons with more than two maximal monomials occur more often than once

    max_monoms = [] # At entry i there is a list of the exponents of the maximal monomials that lead to the i th polygon

    # Go through pairs of monomials
    for i in range(n):
        for j in range(i+1,n):
            temp = [] # In here go the relevant indices
            
            # Gives us the exponents of the monomials
            i1, j1, k1 = linToExp(inds[i])
            i2, j2, k2 = linToExp(inds[j])

            for verts in range(len(list_x_vals_all)):
                # If max is attained by the two monomials
                if bothAreIn(i1,j1,k1,i2,j2,k2,list_is_all[verts],list_js_all[verts],list_ks_all[verts]):
                    temp.append(verts)
            # If it is actually a polygon
            if (len(temp) > 2):
                max_monoms.append([[i1,j1,k1],[i2,j2,k2]])
                vertices_polygon.append([])
                for k in range(len(temp)):
                    vertices_polygon[num_polygon].append(np.array([list_x_vals_all[temp[k]], list_y_vals_all[temp[k]], list_z_vals_all[temp[k]]]))
                num_polygon = num_polygon + 1

    # For each polygon, each vertex should be mentioned only once
    for i in range(len(vertices_polygon)):
        vertices_polygon[i]= noDouble(vertices_polygon[i],eps)

    # And each polygon should be mentionned only once
    # Memorize the maximal monomials at each polygon
    vertices_polygon, max_monoms  = noDoublePolygon(vertices_polygon, max_monoms)

    ''' Plotting'''

    # Draw the lines
    for i in range(len(list_x_edge_vals)):
        ax1.plot(list_x_edge_vals[i],list_y_edge_vals[i],list_z_edge_vals[i],color='black')
        
    # Draw the polygons & compute the dual
    for i in range(len(vertices_polygon)):
        orth = np.cross(vertices_polygon[i][0]-vertices_polygon[i][1],vertices_polygon[i][0]-vertices_polygon[i][2])
        # If plane not orthogonal to x_3 = 0: Take first two coords for convex hull
        if (abs(np.dot(orth,np.array([0,0,1]))) > eps):
            proj_2d = [array[:2] for array in vertices_polygon[i]]
            hull_2d = ConvexHull(proj_2d)
            verts = []
            for ind in hull_2d.vertices:
                verts.append(vertices_polygon[i][ind])
            poly = Poly3DCollection([verts], facecolors='b', linewidths=0, edgecolors='r', alpha=0.5)
            ax1.add_collection3d(poly)

            # (0,0,1) is not in direction of polygon
            max_monoms[i] = sorted(max_monoms[i], key=lambda x: x[2])
            temp_len = len(max_monoms[i])-1
            x_vals_edge_dual.append([max_monoms[i][0][0],max_monoms[i][temp_len][0]])
            y_vals_edge_dual.append([max_monoms[i][0][1],max_monoms[i][temp_len][1]])
            z_vals_edge_dual.append([max_monoms[i][0][2],max_monoms[i][temp_len][2]])
        # else if not orthogonal to x_2 = 0: Take 1st and 3rd coord
        elif (abs(np.dot(orth,np.array([0,1,0]))) > eps):
            proj_2d = [array[[0,2]] for array in vertices_polygon[i]]
            hull_2d = ConvexHull(proj_2d)
            verts = []
            for ind in hull_2d.vertices:
                verts.append(vertices_polygon[i][ind])
            poly = Poly3DCollection([verts], facecolors='b', linewidths=0, edgecolors='r', alpha=0.5)
            ax1.add_collection3d(poly)

            # (0,1,0) is not in direction of polygon
            max_monoms[i] = sorted(max_monoms[i], key=lambda x: x[1])
            temp_len = len(max_monoms[i])-1
            x_vals_edge_dual.append([max_monoms[i][0][0],max_monoms[i][temp_len][0]])
            y_vals_edge_dual.append([max_monoms[i][0][1],max_monoms[i][temp_len][1]])
            z_vals_edge_dual.append([max_monoms[i][0][2],max_monoms[i][temp_len][2]])
        # else if not orthogonal to 1_1 = 0: Take 2nd and 3rd
        elif (abs(np.dot(orth,np.array([1,0,0]))) > eps):
            proj_2d = [array[[1,2]] for array in vertices_polygon[i]]
            hull_2d = ConvexHull(proj_2d)
            verts = []
            for ind in hull_2d.vertices:
                verts.append(vertices_polygon[i][ind])
            poly = Poly3DCollection([verts], facecolors='b', linewidths=0, edgecolors='r', alpha=0.5)
            ax1.add_collection3d(poly)
            
            # (1,0,0) is not in direction of polygon
            max_monoms[i] = sorted(max_monoms[i], key=lambda x: x[0])
            temp_len = len(max_monoms[i])-1
            x_vals_edge_dual.append([max_monoms[i][0][0],max_monoms[i][temp_len][0]])
            y_vals_edge_dual.append([max_monoms[i][0][1],max_monoms[i][temp_len][1]])
            z_vals_edge_dual.append([max_monoms[i][0][2],max_monoms[i][temp_len][2]])
        else:
            print('???')
    

else:
    # This is a very degenerate case: We will get a plane.
    # In this case, however, in the plot of the dual it does not tell you which monomials ever attain a maximum. Improve this? TODO
    
    # Check the values at the corners of the plotting range. If the variety has an honest intersection with the plotting range, this gives us all the information we need
    # We do not care about the values, only about the max monoms

    inds_rel = []
    count = 0
    # Get the two relevant monomials
    while (len(inds_rel) < 2):
        if count == 8:
            raise ValueError("The surface does not intersect your plotting range")
        inds_temp = maxIndices(tropPolySet(corners[count][0],corners[count][1],corners[count][2],A,inds),eps)
        if (len(inds_temp) == 1) and (not (inds_temp[0] in inds_rel)):
            inds_rel.append(inds_temp[0])
        count += 1
    exp1 = linToExp(inds_rel[0])
    exp2 = linToExp(inds_rel[1])

    x_vals_edge_dual.append([exp1[0],exp2[0]])
    y_vals_edge_dual.append([exp1[1],exp2[1]])
    z_vals_edge_dual.append([exp1[2],exp2[2]])
    
    # Equation of the plane is given by:
    # A[exp1[0],exp1[1],exp1[2]] - A[exp2[0],exp2[1],exp2[2]] + (exp1[0] - exp2[0]) * x + (exp1[1] - exp2[1]) * y + (exp1[2] - exp2[2]) * z = 0
    if (abs(exp1[2] - exp2[2]) > eps):
        # We can solve for z
        X = np.linspace(a_x, b_x, 100)
        Y = np.linspace(a_y, b_y, 100)
        X, Y = np.meshgrid(X, Y)

        Z = (A[exp1[0],exp1[1],exp1[2]] - A[exp2[0],exp2[1],exp2[2]] + (exp1[0] - exp2[0]) * X + (exp1[1] - exp2[1]) * Y) / (exp2[2] - exp1[2])
        Z = np.where((Z >= a_z) & (Z <= b_z), Z, np.nan)
        if np.all(np.isnan(Z)):
            print("The surface does not intersect your plotting range")
        # plot
        ax1.plot_surface(X, Y, Z, alpha=0.5, rstride=100, cstride=100, cmap='viridis', facecolors = 'b')
    elif (abs(exp1[1] - exp2[1]) > eps):
        # We can solve for y and the z part is zero
        X = np.linspace(a_x, b_x, 100)
        Z = np.linspace(a_z, b_z, 100)
        X, Z = np.meshgrid(X, Z)

        Y = (A[exp1[0],exp1[1],exp1[2]] - A[exp2[0],exp2[1],exp2[2]] + (exp1[0] - exp2[0]) * X) / (exp2[1] - exp1[1])
        Y = np.where((Y >= a_y) & (Y <= b_y), Y, np.nan)
        if np.all(np.isnan(Y)):
            print("The surface does not intersect your plotting range")
        #plot
        ax1.plot_surface(X, Y, Z, alpha=0.5, rstride=100, cstride=100, cmap='viridis', facecolors = 'b')
    elif (abs(exp1[0] - exp2[0]) > eps):
        # We can solve for x and y,z part are zero
        Y = np.linspace(a_y, b_y, 100)
        Z = np.linspace(a_z, b_z, 100)
        Y, Z = np.meshgrid(Y, Z)

        X = (A[exp1[0],exp1[1],exp1[2]] - A[exp2[0],exp2[1],exp2[2]]) / (exp2[0] - exp1[0])
        X = np.where((X >= a_x) & (X <= b_x), X, np.nan)
        if np.all(np.isnan(X)):
            print("The surface does not intersect your plotting range")
        #plot
        ax1.plot_surface(X, Y, Z, alpha=0.5, rstride=100, cstride=100, cmap='viridis', facecolors = 'b')
    else:
        print("This shouldn't happen... in the sense that it should be impossible. Case with only one plane but there was a contradiction in the equations?!")


''' Draw the dual '''
# Create the coordinates for \Delta_deg
x_coords_dual = []
y_coords_dual = []
z_coords_dual = []

# Compute the degree of the polynomial
degF = 0
for i in range(n):
    i1, j1, k1 = linToExp(inds[i])
    if (i1 + j1 + k1 > degF):
        degF = i1 + j1 + k1
        
# Draw the points
for k in range(degF+1):
    for i in range(degF+1-k):
        for j in range(degF+1-k-i):
            x_coords_dual.append(i)
            y_coords_dual.append(j)
            z_coords_dual.append(k)

ax2.scatter(x_coords_dual, y_coords_dual, z_coords_dual, marker='o', color='b', alpha=0.5)

for i in range(len(x_vals_edge_dual)):
    ax2.plot(x_vals_edge_dual[i], y_vals_edge_dual[i], z_vals_edge_dual[i], marker='o', color='b')
        
plt.show()
